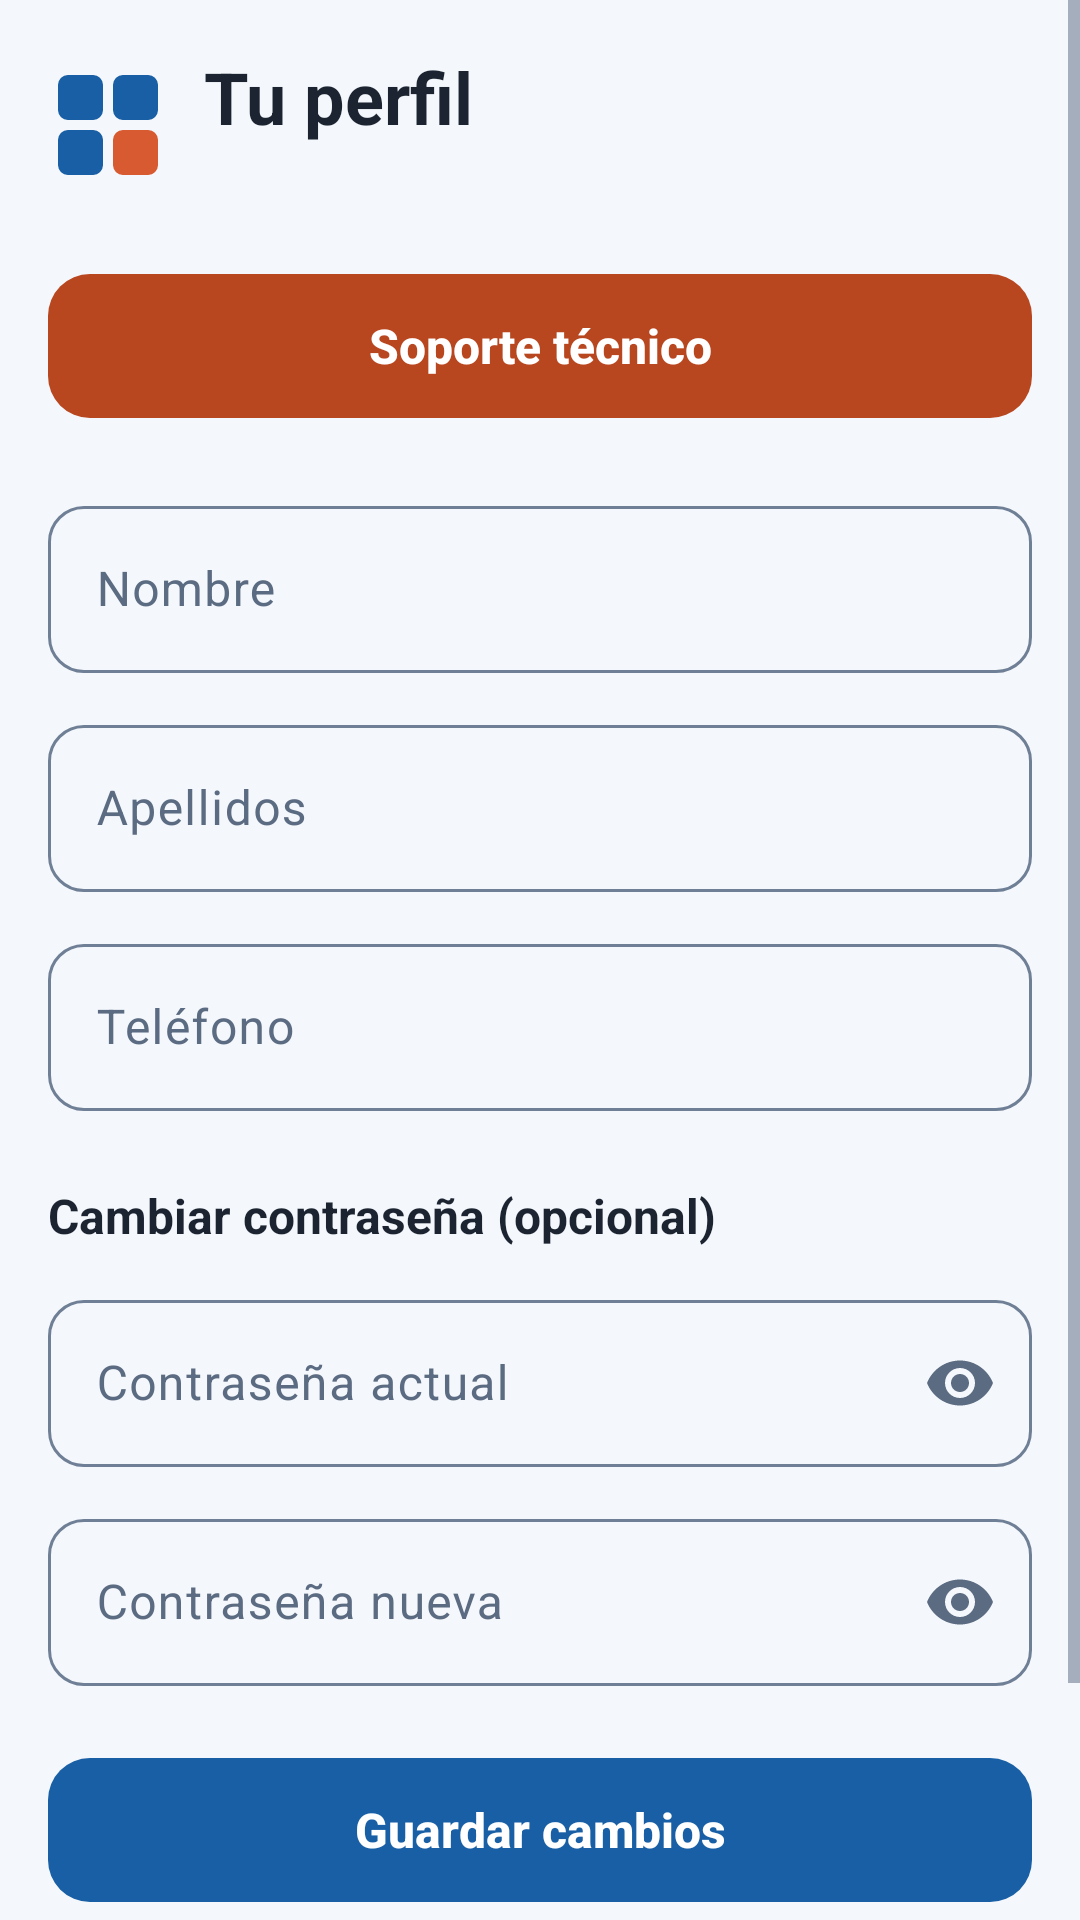

This screen was rendered from an Android layout file. Write that file and the resources it references.
<!-- AndroidManifest.xml: application theme Theme.Jokoa -->
<!-- res/layout/fragment_perfil.xml -->
<?xml version="1.0" encoding="utf-8"?>
<ScrollView xmlns:android="http://schemas.android.com/apk/res/android" xmlns:app="http://schemas.android.com/apk/res-auto" xmlns:tools="http://schemas.android.com/tools"
    android:layout_width="match_parent"
    android:layout_height="match_parent"
    android:clipToPadding="false">

    <LinearLayout
        android:layout_width="match_parent"
        android:layout_height="wrap_content"
        android:orientation="vertical"
        android:paddingHorizontal="16dp"
        android:paddingTop="16dp"
        android:paddingBottom="24dp">

        <LinearLayout
            android:layout_width="match_parent"
            android:layout_height="wrap_content"
            android:gravity="center_vertical"
            android:orientation="horizontal">

            <ImageView
                android:layout_width="40dp"
                android:layout_height="40dp"
                android:contentDescription="Logo de Jokoa"
                android:src="@drawable/ic_logo" />

            <LinearLayout
                android:layout_width="wrap_content"
                android:layout_height="wrap_content"
                android:layout_marginStart="12dp"
                android:orientation="vertical">

                <TextView
                    style="@style/Texto.Titulo"
                    android:layout_width="wrap_content"
                    android:layout_height="wrap_content"
                    android:text="Tu perfil" />

                <TextView
                    android:id="@+id/tvEmail"
                    android:layout_width="wrap_content"
                    android:layout_height="wrap_content"
                    android:textColor="@color/jokoa_azul"
                    android:textSize="14sp" />
            </LinearLayout>
        </LinearLayout>

        <com.google.android.material.button.MaterialButton
            android:id="@+id/btnSoporte"
            style="@style/Widget.Jokoa.Button.Coral"
            android:layout_width="match_parent"
            android:layout_height="wrap_content"
            android:layout_marginTop="20dp"
            android:text="Soporte técnico"
            app:icon="@drawable/ic_headset" />

        <com.google.android.material.textfield.TextInputLayout
            android:layout_width="match_parent"
            android:layout_height="wrap_content"
            android:layout_marginTop="20dp"
            android:hint="Nombre">

            <com.google.android.material.textfield.TextInputEditText
                android:id="@+id/etNombre"
                android:layout_width="match_parent"
                android:layout_height="wrap_content"
                android:inputType="textPersonName" />
        </com.google.android.material.textfield.TextInputLayout>
        <com.google.android.material.textfield.TextInputLayout
            android:layout_width="match_parent"
            android:layout_height="wrap_content"
            android:layout_marginTop="12dp"
            android:hint="Apellidos">

            <com.google.android.material.textfield.TextInputEditText
                android:id="@+id/etApellidos"
                android:layout_width="match_parent"
                android:layout_height="wrap_content"
                android:inputType="textPersonName" />
        </com.google.android.material.textfield.TextInputLayout>
        <com.google.android.material.textfield.TextInputLayout
            android:layout_width="match_parent"
            android:layout_height="wrap_content"
            android:layout_marginTop="12dp"
            android:hint="Teléfono">

            <com.google.android.material.textfield.TextInputEditText
                android:id="@+id/etTelefono"
                android:layout_width="match_parent"
                android:layout_height="wrap_content"
                android:inputType="phone" />
        </com.google.android.material.textfield.TextInputLayout>

        <TextView
            android:layout_width="match_parent"
            android:layout_height="wrap_content"
            android:layout_marginTop="24dp"
            android:text="Cambiar contraseña (opcional)"
            android:textColor="@color/jokoa_texto"
            android:textSize="16sp"
            android:textStyle="bold" />

        <com.google.android.material.textfield.TextInputLayout
            android:layout_width="match_parent"
            android:layout_height="wrap_content"
            android:layout_marginTop="12dp"
            android:hint="Contraseña actual"
            app:endIconMode="password_toggle">

            <com.google.android.material.textfield.TextInputEditText
                android:id="@+id/etActual"
                android:layout_width="match_parent"
                android:layout_height="wrap_content"
                android:inputType="textPassword" />
        </com.google.android.material.textfield.TextInputLayout>
        <com.google.android.material.textfield.TextInputLayout
            android:layout_width="match_parent"
            android:layout_height="wrap_content"
            android:layout_marginTop="12dp"
            android:hint="Contraseña nueva"
            app:endIconMode="password_toggle">

            <com.google.android.material.textfield.TextInputEditText
                android:id="@+id/etNueva"
                android:layout_width="match_parent"
                android:layout_height="wrap_content"
                android:inputType="textPassword" />
        </com.google.android.material.textfield.TextInputLayout>

        <com.google.android.material.button.MaterialButton
            android:id="@+id/btnGuardar"
            android:layout_width="match_parent"
            android:layout_height="wrap_content"
            android:layout_marginTop="20dp"
            android:text="Guardar cambios" />

        <com.google.android.material.button.MaterialButton
            android:id="@+id/btnSalir"
            style="@style/Widget.Jokoa.Button.Contorno"
            android:layout_width="match_parent"
            android:layout_height="wrap_content"
            android:layout_marginTop="12dp"
            android:text="Cerrar sesión" />
    </LinearLayout>
</ScrollView>
<!-- resources referenced by this layout -->
<resources>
  <color name="jokoa_azul">#185FA5</color>
  <color name="jokoa_texto">#1B2430</color>
  <style name="Texto.Titulo" parent="TextAppearance.Material3.HeadlineSmall">
          <item name="android:textSize">24sp</item>
          <item name="android:textStyle">bold</item>
          <item name="android:textColor">@color/jokoa_texto</item>
      </style>
  <style name="Widget.Jokoa.Button.Coral">
          <item name="backgroundTint">@color/boton_coral_fondo</item>
      </style>
  <style name="Theme.Jokoa" parent="Base.Theme.Jokoa" />
  <color name="jokoa_coral_oscuro">#B8461F</color>
  <color name="jokoa_azul_claro">#D6E6F5</color>
  <color name="jokoa_azul_noche">#0F3F6E</color>
  <color name="jokoa_coral_tenue">#FDEEE8</color>
  <color name="jokoa_superficie">#FFFFFF</color>
  <color name="jokoa_texto_2">#5B6B82</color>
  <color name="jokoa_borde_campo">#6F7F96</color>
  <color name="jokoa_borde">#D5DEEA</color>
  <color name="jokoa_fondo">#F4F7FB</color>
  <style name="Widget.Jokoa.Card" parent="Widget.Material3.CardView.Outlined">
          <item name="cardBackgroundColor">@color/jokoa_superficie</item>
          <item name="cardCornerRadius">16dp</item>
          <item name="cardElevation">2dp</item>
          <item name="strokeColor">@color/jokoa_borde</item>
          <item name="strokeWidth">1dp</item>
      </style>
  <style name="Widget.Jokoa.BottomNav.Indicador" parent="Widget.Material3.BottomNavigationView.ActiveIndicator">
          <item name="android:color">@color/jokoa_azul_claro</item>
      </style>
  <style name="TextoNavActivo" parent="TextoNav">
          <item name="android:textColor">@color/jokoa_azul_noche</item>
      </style>
  <style name="TextoNav" parent="TextAppearance.Material3.LabelMedium">
          <item name="android:textSize">12sp</item>
          <item name="android:textStyle">bold</item>
      </style>
  <color name="jokoa_coral">#D85A30</color>
  <style name="TextoPestana" parent="TextAppearance.Material3.TitleSmall">
          <item name="android:textSize">16sp</item>
          <item name="android:textStyle">bold</item>
          <item name="textAllCaps">false</item>
      </style>
  <style name="MaterialAlertDialog.Jokoa" parent="MaterialAlertDialog.Material3">
          <item name="shapeAppearance">@style/ShapeAppearance.Jokoa.Dialogo</item>
          <item name="backgroundTint">@color/jokoa_superficie</item>
      </style>
  <style name="MaterialAlertDialog.Jokoa.Titulo" parent="MaterialAlertDialog.Material3.Title.Text">
          <item name="android:textSize">20sp</item>
          <item name="android:textStyle">normal</item>
          <item name="android:textColor">@color/jokoa_texto</item>
      </style>
  <style name="Widget.Jokoa.Button.CompactoAzul">
          <item name="android:minHeight">48dp</item>
          <item name="android:textSize">15sp</item>
      </style>
  <style name="Widget.Jokoa.Button.Texto" parent="Widget.Material3.Button.TextButton">
          <item name="android:minHeight">48dp</item>
          <item name="android:textSize">16sp</item>
          <item name="android:textStyle">bold</item>
          <item name="android:textAllCaps">false</item>
          <item name="android:textColor">@color/jokoa_azul</item>
      </style>
  <style name="Animacion.Jokoa.Dialogo" parent="@android:style/Animation.Dialog">
          <item name="android:windowEnterAnimation">@anim/dialogo_entra</item>
          <item name="android:windowExitAnimation">@anim/dialogo_sale</item>
      </style>
  <style name="ShapeAppearance.Jokoa.Dialogo" parent="ShapeAppearance.Material3.Corner.ExtraLarge">
          <item name="cornerSize">16dp</item>
      </style>
</resources>
